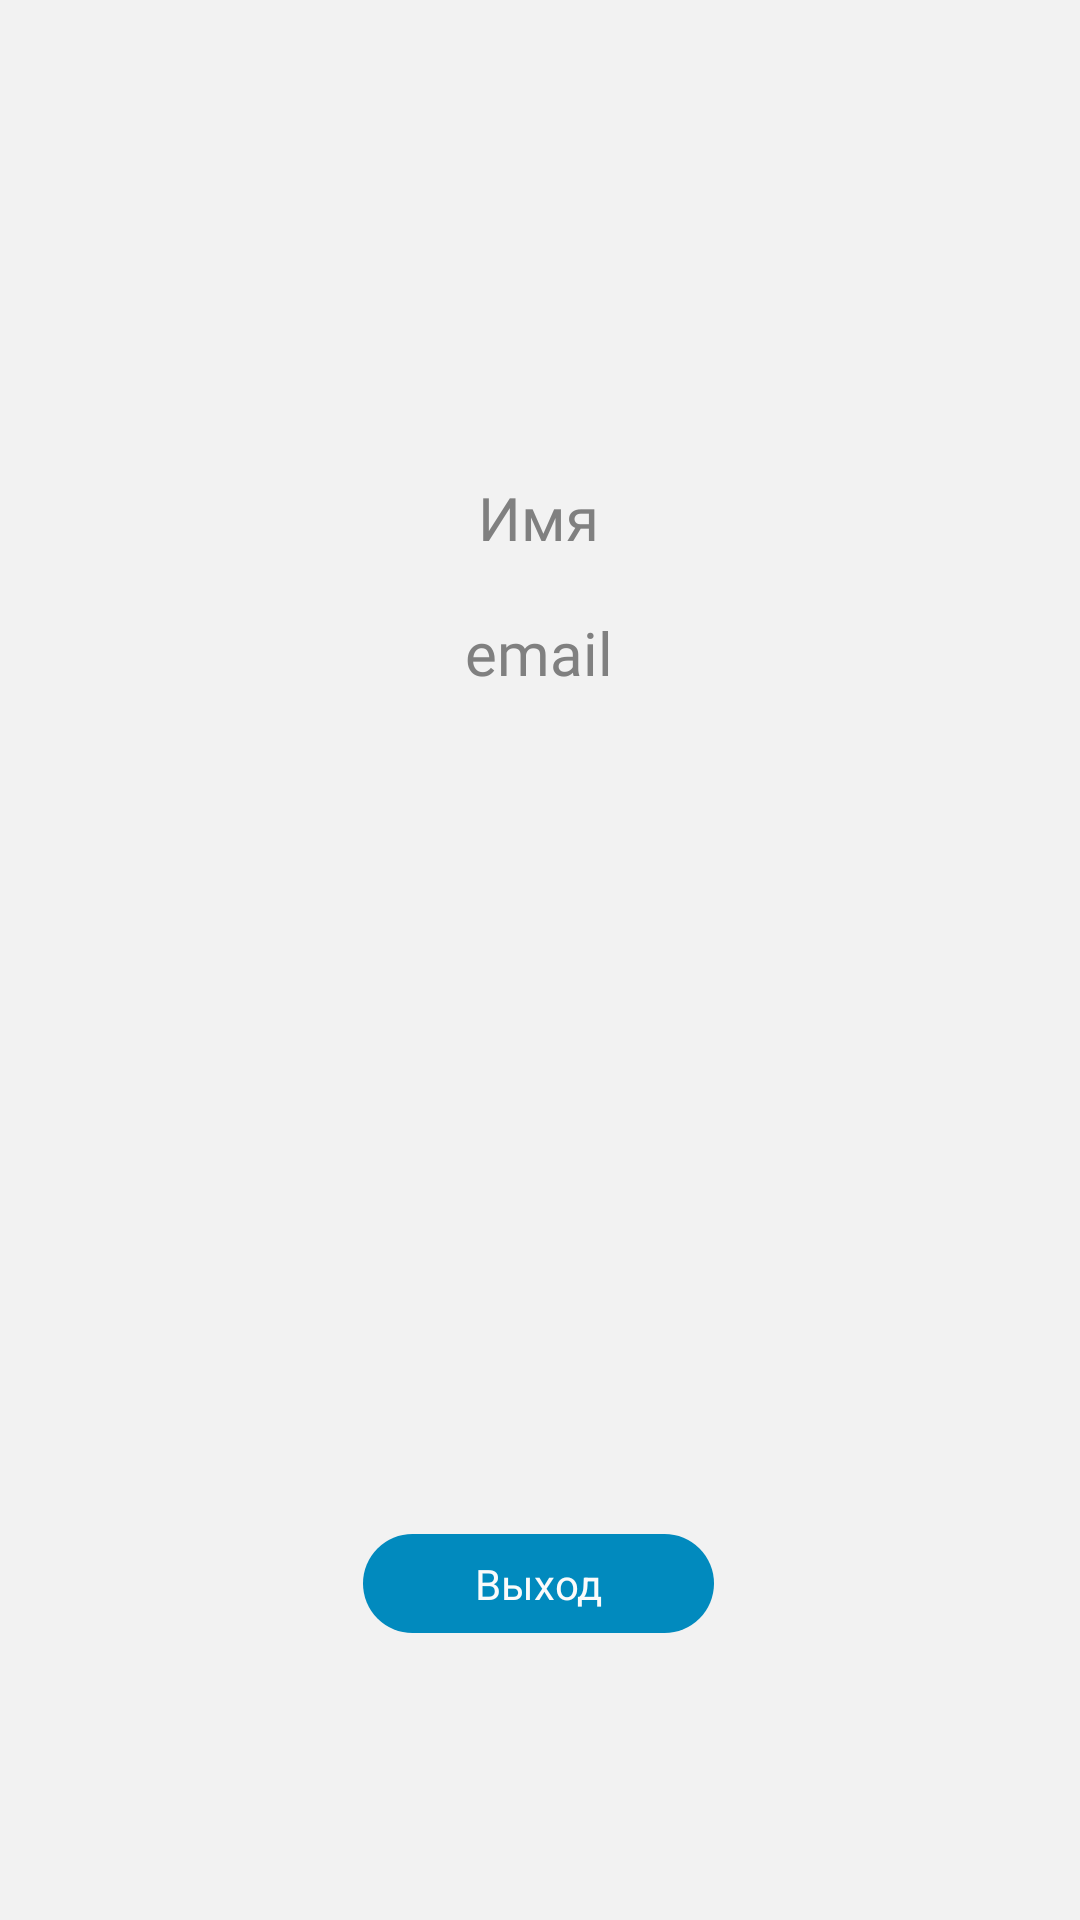

Write the Android layout XML for this screen, with the resource values it uses.
<!-- AndroidManifest.xml: application theme Theme.Welcome -->
<!-- res/layout/fragment_profile.xml -->
<?xml version="1.0" encoding="utf-8"?>
<androidx.constraintlayout.widget.ConstraintLayout xmlns:android="http://schemas.android.com/apk/res/android"
    xmlns:app="http://schemas.android.com/apk/res-auto"
    xmlns:tools="http://schemas.android.com/tools"
    android:layout_width="match_parent"
    android:layout_height="match_parent"
    android:background="@color/grey_logo"
    tools:context=".ui.profile.ProfileFragment">

    <ImageView
        android:id="@+id/photo"
        android:layout_width="127dp"
        android:layout_height="115dp"
        android:layout_marginStart="36dp"
        android:layout_marginTop="16dp"
        android:src="@drawable/profile_icon"
        app:layout_constraintStart_toStartOf="parent"
        app:layout_constraintTop_toTopOf="parent" />

    <TextView
        android:id="@+id/nameText"
        android:layout_width="129dp"
        android:layout_height="35dp"
        android:layout_marginTop="24dp"
        android:fontFamily="@font/marmelad_regular"
        android:gravity="center"
        android:text="Имя"
        android:textColor="@color/gray"
        android:textSize="20sp"
        app:layout_constraintEnd_toEndOf="parent"
        app:layout_constraintHorizontal_bias="0.498"
        app:layout_constraintStart_toStartOf="parent"
        app:layout_constraintTop_toBottomOf="@+id/photo" />

    <TextView
        android:id="@+id/emailText"
        android:layout_width="279dp"
        android:layout_height="31dp"
        android:layout_marginTop="12dp"
        android:fontFamily="@font/marmelad_regular"
        android:gravity="center"
        android:text="email"
        android:textColor="@color/gray"
        android:textSize="20sp"
        app:layout_constraintEnd_toEndOf="parent"
        app:layout_constraintHorizontal_bias="0.498"
        app:layout_constraintStart_toStartOf="parent"
        app:layout_constraintTop_toBottomOf="@+id/nameText" />

    <ImageView
        android:id="@+id/imageView5"
        android:layout_width="53dp"
        android:layout_height="53dp"
        android:layout_marginTop="16dp"
        android:layout_marginEnd="16dp"
        android:src="@drawable/three_vertical_icon"
        app:layout_constraintEnd_toEndOf="parent"
        app:layout_constraintTop_toTopOf="parent" />

    <TextView
        android:id="@+id/exit"
        android:layout_width="117dp"
        android:layout_height="33dp"
        android:background="@drawable/round_blue"
        android:gravity="center"
        android:text="Выход"
        android:textColor="@color/white_text"
        app:layout_constraintBottom_toBottomOf="parent"
        app:layout_constraintEnd_toEndOf="parent"
        app:layout_constraintHorizontal_bias="0.498"
        app:layout_constraintStart_toStartOf="parent"
        app:layout_constraintTop_toBottomOf="@+id/emailText"
        app:layout_constraintVertical_bias="0.744" />
</androidx.constraintlayout.widget.ConstraintLayout>
<!-- resources referenced by this layout -->
<resources>
  <color name="gray">#808080</color>
  <color name="grey_logo">#f2f2f2</color>
  <color name="white_text">#FBFBFB</color>
  <!-- drawable round_blue (drawable) -->
  <?xml version="1.0" encoding="utf-8"?>
  <shape xmlns:android="http://schemas.android.com/apk/res/android"
         android:shape="rectangle" >
  
      <solid
          android:color="@color/blue"
          />
  
      <corners
              android:bottomLeftRadius="30dp"
              android:bottomRightRadius="30dp"
              android:topLeftRadius="30dp"
              android:topRightRadius="30dp" >
      </corners>
  
  </shape>
  <style name="Theme.Welcome" parent="Theme.MaterialComponents.DayNight.NoActionBar">
          
          <item name="colorPrimary">@color/blue</item>
          <item name="colorPrimaryVariant">@color/purple_700</item>
          <item name="colorOnPrimary">@color/white</item>
          
          <item name="colorSecondary">@color/teal_200</item>
          <item name="colorSecondaryVariant">@color/teal_700</item>
          <item name="colorOnSecondary">@color/black</item>
          
          <item name="android:statusBarColor">@color/grey_logo</item>
          <item name="colorPrimaryDark">@color/black</item>
          <item name="android:windowLightStatusBar">true</item>
          
      </style>
  <color name="blue">#018ABE</color>
  <color name="purple_700">#FF3700B3</color>
  <color name="white">#FFFFFFFF</color>
  <color name="teal_200">#FF03DAC5</color>
  <color name="teal_700">#FF018786</color>
  <color name="black">#FF000000</color>
</resources>
